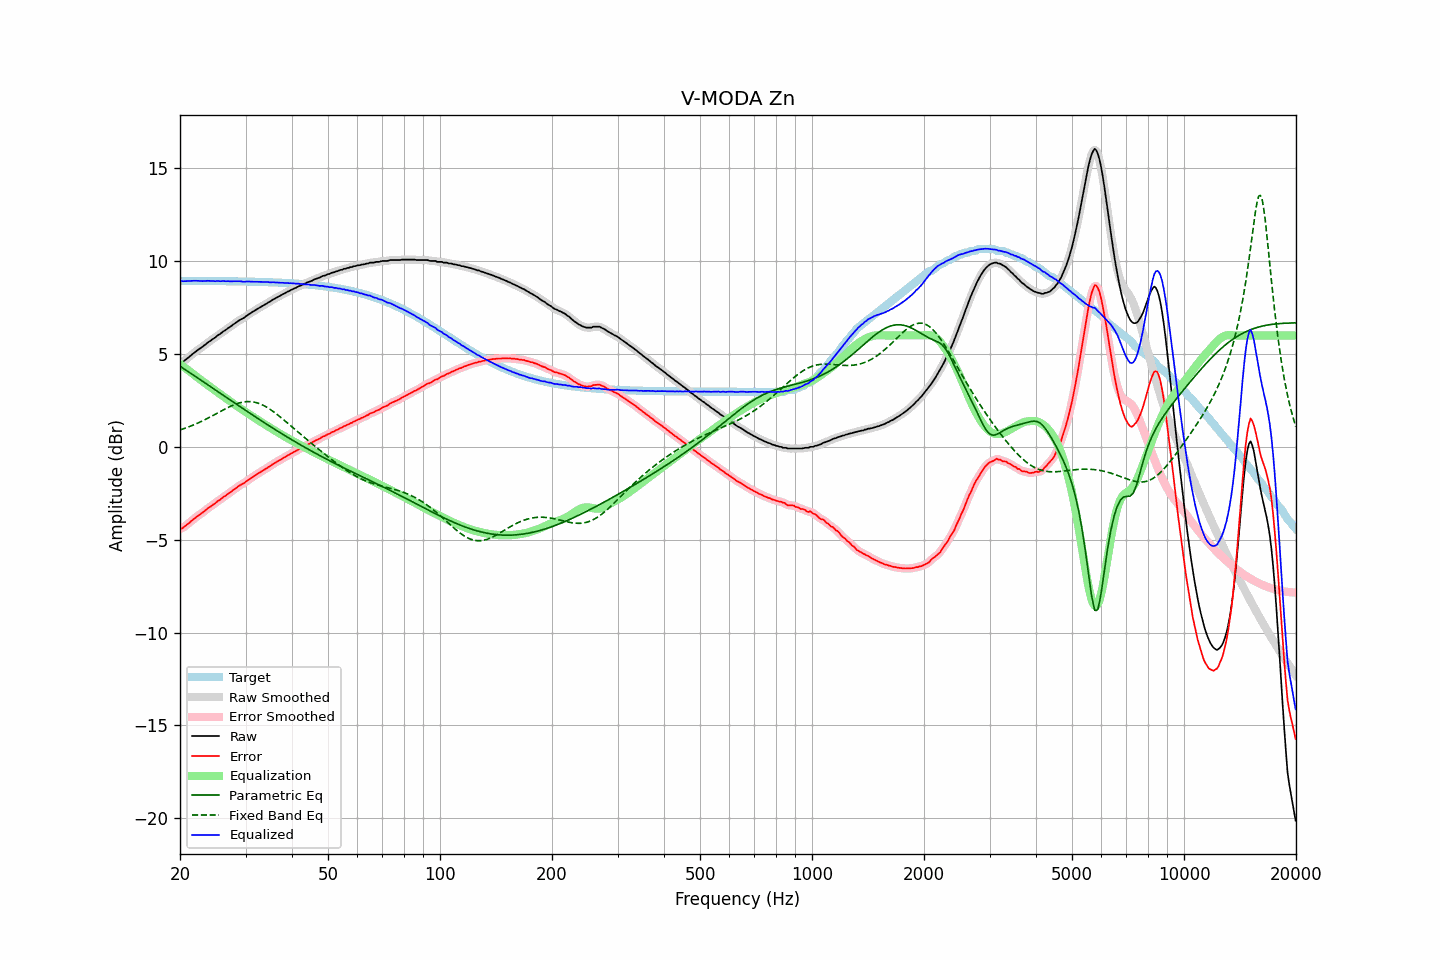

The data file committed next to this chart (first rows):
frequency, raw, error, smoothed, error_smoothed, equalization, parametric_eq, fixed_band_eq, equalized_raw, equalized_smoothed, target
20.00, 4.53, -4.41, 4.52, -4.42, 4.45, 4.34, 0.91, 8.98, 8.97, 8.94
20.20, 4.54, -4.40, 4.55, -4.39, 4.39, 4.28, 0.94, 8.93, 8.94, 8.94
20.40, 4.59, -4.35, 4.60, -4.34, 4.33, 4.23, 0.97, 8.92, 8.93, 8.94
20.61, 4.66, -4.28, 4.66, -4.28, 4.26, 4.17, 1.00, 8.92, 8.92, 8.94
20.81, 4.73, -4.21, 4.73, -4.21, 4.20, 4.11, 1.03, 8.93, 8.93, 8.94
21.02, 4.80, -4.14, 4.80, -4.14, 4.13, 4.06, 1.06, 8.93, 8.93, 8.94
21.23, 4.86, -4.08, 4.87, -4.07, 4.07, 4.00, 1.09, 8.93, 8.94, 8.94
21.44, 4.94, -4.00, 4.94, -4.00, 4.00, 3.94, 1.13, 8.94, 8.94, 8.94
21.66, 5.01, -3.93, 5.01, -3.93, 3.93, 3.88, 1.16, 8.94, 8.94, 8.94
21.87, 5.08, -3.86, 5.08, -3.86, 3.86, 3.82, 1.20, 8.94, 8.94, 8.94
22.09, 5.15, -3.79, 5.15, -3.79, 3.79, 3.77, 1.24, 8.95, 8.94, 8.94
22.31, 5.21, -3.73, 5.21, -3.72, 3.73, 3.71, 1.28, 8.94, 8.94, 8.94
22.54, 5.27, -3.67, 5.27, -3.67, 3.66, 3.65, 1.32, 8.93, 8.93, 8.94
22.76, 5.33, -3.60, 5.33, -3.60, 3.60, 3.59, 1.36, 8.93, 8.93, 8.93
22.99, 5.39, -3.54, 5.39, -3.54, 3.53, 3.53, 1.40, 8.92, 8.93, 8.93
23.22, 5.46, -3.47, 5.46, -3.48, 3.47, 3.48, 1.44, 8.93, 8.93, 8.93
23.45, 5.52, -3.41, 5.53, -3.41, 3.41, 3.42, 1.48, 8.93, 8.93, 8.93
23.69, 5.60, -3.33, 5.59, -3.34, 3.34, 3.36, 1.53, 8.94, 8.94, 8.93
23.92, 5.66, -3.27, 5.66, -3.27, 3.28, 3.30, 1.57, 8.94, 8.94, 8.93
24.16, 5.71, -3.22, 5.72, -3.21, 3.21, 3.24, 1.62, 8.93, 8.93, 8.93
24.40, 5.78, -3.15, 5.78, -3.15, 3.15, 3.18, 1.66, 8.93, 8.93, 8.93
24.65, 5.84, -3.09, 5.84, -3.09, 3.09, 3.12, 1.71, 8.93, 8.92, 8.93
24.89, 5.89, -3.04, 5.90, -3.02, 3.02, 3.06, 1.76, 8.92, 8.93, 8.93
25.14, 5.97, -2.96, 5.96, -2.96, 2.96, 3.01, 1.80, 8.93, 8.93, 8.93
25.39, 6.03, -2.89, 6.02, -2.90, 2.90, 2.95, 1.85, 8.93, 8.92, 8.93
25.65, 6.08, -2.84, 6.09, -2.83, 2.84, 2.89, 1.90, 8.92, 8.93, 8.92
25.91, 6.15, -2.77, 6.15, -2.77, 2.77, 2.83, 1.95, 8.92, 8.92, 8.92
26.16, 6.22, -2.70, 6.21, -2.71, 2.71, 2.77, 1.99, 8.93, 8.92, 8.92
26.43, 6.27, -2.65, 6.27, -2.65, 2.65, 2.71, 2.04, 8.92, 8.92, 8.92
26.69, 6.33, -2.59, 6.33, -2.59, 2.59, 2.65, 2.08, 8.92, 8.92, 8.92
26.96, 6.40, -2.52, 6.39, -2.53, 2.52, 2.59, 2.12, 8.92, 8.91, 8.92
27.23, 6.45, -2.47, 6.45, -2.46, 2.46, 2.54, 2.17, 8.91, 8.91, 8.92
27.50, 6.51, -2.41, 6.51, -2.40, 2.40, 2.48, 2.21, 8.91, 8.91, 8.92
27.77, 6.58, -2.33, 6.58, -2.34, 2.34, 2.42, 2.24, 8.92, 8.91, 8.91
28.05, 6.64, -2.27, 6.64, -2.27, 2.27, 2.36, 2.28, 8.91, 8.91, 8.91
28.33, 6.70, -2.21, 6.70, -2.21, 2.22, 2.30, 2.31, 8.92, 8.92, 8.91
28.62, 6.76, -2.15, 6.76, -2.15, 2.16, 2.24, 2.34, 8.92, 8.92, 8.91
28.90, 6.82, -2.09, 6.82, -2.09, 2.10, 2.18, 2.36, 8.92, 8.92, 8.91
29.19, 6.87, -2.04, 6.87, -2.04, 2.04, 2.13, 2.39, 8.91, 8.91, 8.91
29.48, 6.91, -1.99, 6.91, -1.99, 1.98, 2.07, 2.41, 8.89, 8.90, 8.91
29.78, 6.96, -1.94, 6.97, -1.94, 1.93, 2.01, 2.42, 8.89, 8.89, 8.90
30.08, 7.03, -1.87, 7.03, -1.88, 1.87, 1.95, 2.43, 8.90, 8.90, 8.90
30.38, 7.09, -1.81, 7.09, -1.81, 1.81, 1.89, 2.44, 8.90, 8.90, 8.90
30.68, 7.15, -1.75, 7.15, -1.75, 1.75, 1.84, 2.44, 8.90, 8.90, 8.90
30.99, 7.20, -1.70, 7.20, -1.69, 1.70, 1.78, 2.43, 8.90, 8.90, 8.90
31.30, 7.26, -1.63, 7.26, -1.64, 1.64, 1.72, 2.42, 8.90, 8.89, 8.89
31.61, 7.31, -1.58, 7.31, -1.58, 1.58, 1.66, 2.41, 8.89, 8.89, 8.89
31.93, 7.37, -1.52, 7.37, -1.52, 1.52, 1.61, 2.39, 8.89, 8.89, 8.89
32.24, 7.42, -1.47, 7.42, -1.47, 1.47, 1.55, 2.37, 8.89, 8.89, 8.89
32.57, 7.47, -1.41, 7.47, -1.41, 1.41, 1.49, 2.34, 8.88, 8.89, 8.88
32.89, 7.52, -1.36, 7.52, -1.36, 1.36, 1.44, 2.30, 8.88, 8.88, 8.88
33.22, 7.57, -1.31, 7.57, -1.31, 1.31, 1.38, 2.27, 8.88, 8.88, 8.88
33.55, 7.62, -1.26, 7.62, -1.26, 1.25, 1.32, 2.23, 8.87, 8.87, 8.88
33.89, 7.67, -1.20, 7.67, -1.20, 1.20, 1.27, 2.18, 8.87, 8.87, 8.87
34.23, 7.72, -1.15, 7.72, -1.15, 1.15, 1.21, 2.13, 8.87, 8.87, 8.87
34.57, 7.78, -1.09, 7.77, -1.09, 1.09, 1.16, 2.08, 8.87, 8.86, 8.87
34.92, 7.82, -1.04, 7.83, -1.04, 1.04, 1.10, 2.02, 8.86, 8.86, 8.86
35.27, 7.88, -0.98, 7.88, -0.98, 0.98, 1.05, 1.96, 8.86, 8.86, 8.86
35.62, 7.94, -0.92, 7.93, -0.92, 0.93, 0.99, 1.90, 8.87, 8.86, 8.86
35.97, 7.98, -0.87, 7.98, -0.87, 0.87, 0.94, 1.84, 8.85, 8.86, 8.85
... 635 more rows
